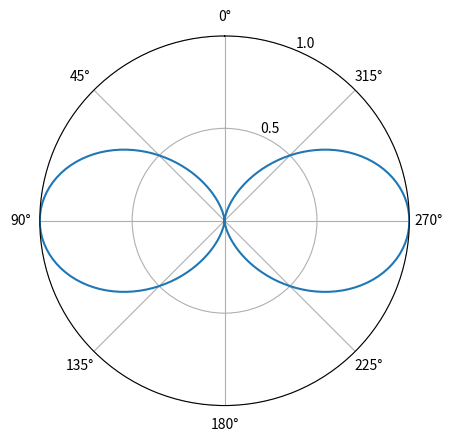

Reproduce this figure in Python.
import numpy as np
import matplotlib.pyplot as plt


theta = np.arange(0, 2*np.pi, 0.01*np.pi)
# Radiation intensity (directional component) for electrically small wire dipole antenna from Pozar (p. 644)
# This is approximately the same directionally as that in the half-wave case in Silver (p. 98-99)
I = np.sin(theta)**2

fig, ax = plt.subplots(subplot_kw={'projection': 'polar'})
ax.plot(theta, I)
ax.set_rmax(1)
ax.set_rticks([0.5, 1])  # Less radial ticks
ax.set_rlabel_position(-22.5)  # Move radial labels away from plotted line
ax.grid(True)
ax.set_theta_zero_location("N")

#plt.show()
fig.savefig("dipole_radiation_pattern.png")
